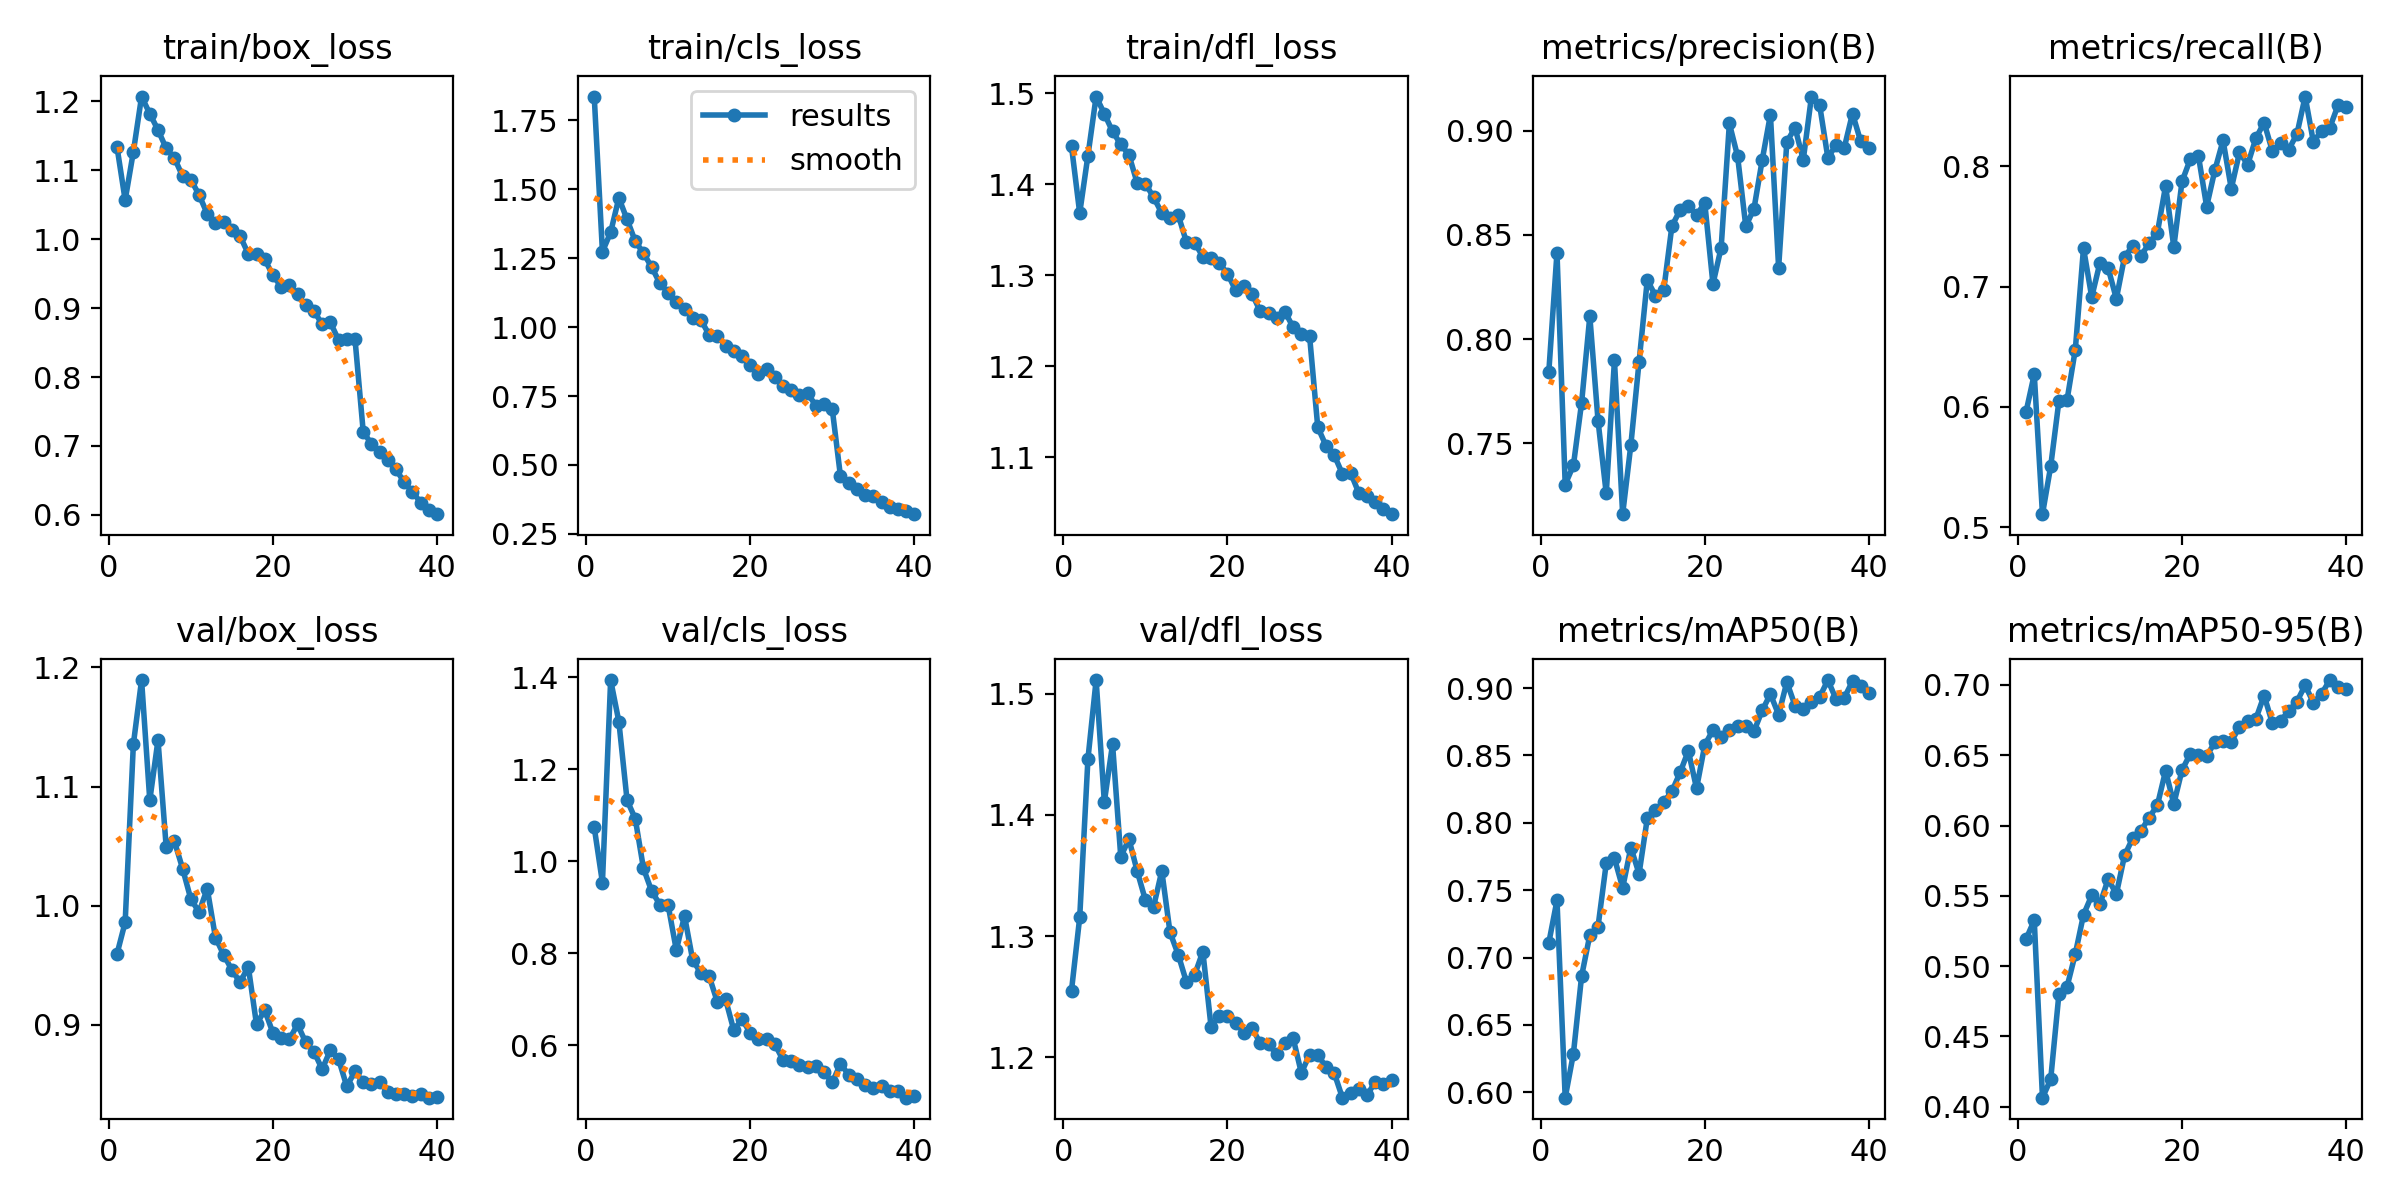

The data file committed next to this chart (first rows):
epoch, time, train/box_loss, train/cls_loss, train/dfl_loss, metrics/precision(B), metrics/recall(B), metrics/mAP50(B), metrics/mAP50-95(B), val/box_loss, val/cls_loss, val/dfl_loss, lr/pg0, lr/pg1, lr/pg2
1, 715.5, 1.134, 1.837, 1.442, 0.784, 0.5958, 0.7108, 0.5192, 0.9593, 1.074, 1.255, 0.003319, 0.003319, 0.07013
2, 862.4, 1.057, 1.274, 1.368, 0.8416, 0.6271, 0.7424, 0.5326, 0.9861, 0.9535, 1.315, 0.006487, 0.006487, 0.03997
3, 1016, 1.127, 1.344, 1.432, 0.7301, 0.5107, 0.596, 0.4065, 1.136, 1.394, 1.446, 0.009491, 0.009491, 0.009637
4, 1171, 1.207, 1.469, 1.497, 0.7392, 0.5505, 0.6286, 0.4194, 1.189, 1.304, 1.511, 0.009258, 0.009258, 0.009258
5, 1327, 1.182, 1.391, 1.478, 0.7694, 0.6047, 0.6862, 0.4799, 1.088, 1.133, 1.411, 0.00901, 0.00901, 0.00901
6, 1483, 1.159, 1.312, 1.458, 0.811, 0.6059, 0.7166, 0.4855, 1.139, 1.092, 1.458, 0.008762, 0.008762, 0.008762
7, 1638, 1.132, 1.268, 1.444, 0.7608, 0.6475, 0.723, 0.5087, 1.049, 0.9843, 1.366, 0.008515, 0.008515, 0.008515
8, 1794, 1.118, 1.218, 1.432, 0.7258, 0.732, 0.7698, 0.5365, 1.054, 0.9348, 1.38, 0.008268, 0.008268, 0.008268
9, 1950, 1.091, 1.159, 1.402, 0.7897, 0.6912, 0.7737, 0.5503, 1.031, 0.9057, 1.354, 0.00802, 0.00802, 0.00802
10, 2106, 1.087, 1.125, 1.401, 0.7158, 0.7198, 0.7517, 0.5441, 1.006, 0.9046, 1.33, 0.007772, 0.007772, 0.007772
11, 2261, 1.064, 1.091, 1.386, 0.7492, 0.7154, 0.7816, 0.5619, 0.9947, 0.8068, 1.324, 0.007525, 0.007525, 0.007525
12, 2417, 1.037, 1.067, 1.368, 0.7891, 0.6899, 0.7622, 0.5513, 1.014, 0.881, 1.354, 0.007278, 0.007278, 0.007278
13, 2573, 1.023, 1.032, 1.363, 0.8283, 0.7248, 0.8032, 0.5787, 0.9733, 0.7846, 1.303, 0.00703, 0.00703, 0.00703
14, 2729, 1.025, 1.026, 1.366, 0.8208, 0.7339, 0.8097, 0.591, 0.9588, 0.7569, 1.285, 0.006783, 0.006783, 0.006783
15, 2885, 1.013, 0.9724, 1.337, 0.8235, 0.7256, 0.8154, 0.5962, 0.9461, 0.7501, 1.262, 0.006535, 0.006535, 0.006535
16, 3040, 1.005, 0.9696, 1.336, 0.8543, 0.736, 0.8233, 0.6057, 0.9356, 0.6937, 1.268, 0.006287, 0.006287, 0.006287
17, 3196, 0.9788, 0.9319, 1.321, 0.862, 0.7449, 0.8374, 0.6145, 0.9489, 0.6996, 1.287, 0.00604, 0.00604, 0.00604
18, 3352, 0.9792, 0.914, 1.319, 0.8641, 0.7837, 0.8534, 0.6389, 0.9004, 0.6326, 1.225, 0.005792, 0.005792, 0.005792
19, 3508, 0.9709, 0.8943, 1.313, 0.8594, 0.7329, 0.8255, 0.6153, 0.9124, 0.6563, 1.234, 0.005545, 0.005545, 0.005545
20, 3667, 0.9475, 0.8635, 1.302, 0.8655, 0.7874, 0.8576, 0.6394, 0.8932, 0.6268, 1.234, 0.005298, 0.005298, 0.005298
21, 3825, 0.9312, 0.8311, 1.284, 0.8264, 0.8058, 0.8689, 0.6509, 0.8893, 0.6129, 1.228, 0.00505, 0.00505, 0.00505
22, 3984, 0.9331, 0.8465, 1.288, 0.844, 0.8086, 0.8637, 0.6501, 0.8878, 0.6129, 1.22, 0.004803, 0.004803, 0.004803
23, 4143, 0.9198, 0.8188, 1.28, 0.9036, 0.7666, 0.8689, 0.6495, 0.9003, 0.6022, 1.224, 0.004555, 0.004555, 0.004555
24, 4301, 0.9038, 0.785, 1.26, 0.8879, 0.7968, 0.8719, 0.6591, 0.8852, 0.5677, 1.211, 0.004307, 0.004307, 0.004307
25, 4458, 0.896, 0.7727, 1.258, 0.8542, 0.8216, 0.8715, 0.6604, 0.8774, 0.5663, 1.211, 0.00406, 0.00406, 0.00406
26, 4614, 0.8764, 0.7524, 1.254, 0.8627, 0.7814, 0.868, 0.6595, 0.8627, 0.5575, 1.203, 0.003812, 0.003812, 0.003812
27, 4770, 0.8793, 0.7596, 1.26, 0.886, 0.8115, 0.8833, 0.6704, 0.8789, 0.5517, 1.212, 0.003565, 0.003565, 0.003565
28, 4926, 0.8537, 0.7155, 1.243, 0.9078, 0.8015, 0.8955, 0.6742, 0.8711, 0.5547, 1.216, 0.003318, 0.003318, 0.003318
29, 5081, 0.8558, 0.721, 1.236, 0.8342, 0.8234, 0.8802, 0.6759, 0.8482, 0.541, 1.187, 0.00307, 0.00307, 0.00307
30, 5236, 0.855, 0.702, 1.234, 0.8948, 0.8364, 0.9044, 0.6925, 0.861, 0.5188, 1.202, 0.002822, 0.002822, 0.002822
31, 5393, 0.7207, 0.4586, 1.133, 0.9016, 0.8128, 0.8869, 0.6729, 0.8516, 0.5596, 1.202, 0.002575, 0.002575, 0.002575
32, 5548, 0.7029, 0.434, 1.113, 0.8861, 0.8192, 0.8845, 0.6744, 0.8503, 0.5354, 1.192, 0.002328, 0.002328, 0.002328
33, 5703, 0.6907, 0.4121, 1.102, 0.9165, 0.8139, 0.8898, 0.6814, 0.8519, 0.5268, 1.187, 0.00208, 0.00208, 0.00208
34, 5859, 0.68, 0.3917, 1.082, 0.9124, 0.8269, 0.8933, 0.6882, 0.8438, 0.5124, 1.167, 0.001832, 0.001832, 0.001832
35, 6015, 0.6661, 0.3859, 1.083, 0.8871, 0.858, 0.9059, 0.6997, 0.8419, 0.5075, 1.171, 0.001585, 0.001585, 0.001585
36, 6170, 0.647, 0.3645, 1.061, 0.8932, 0.8204, 0.8917, 0.6874, 0.8422, 0.5112, 1.174, 0.001337, 0.001337, 0.001337
37, 6325, 0.6336, 0.349, 1.057, 0.892, 0.8295, 0.8928, 0.6936, 0.8405, 0.5005, 1.169, 0.00109, 0.00109, 0.00109
38, 6481, 0.6179, 0.3413, 1.051, 0.9084, 0.8321, 0.905, 0.7034, 0.8419, 0.5007, 1.18, 0.0008425, 0.0008425, 0.0008425
39, 6636, 0.6073, 0.3312, 1.043, 0.8949, 0.8506, 0.9012, 0.6982, 0.8388, 0.4858, 1.178, 0.000595, 0.000595, 0.000595
40, 6792, 0.6011, 0.3215, 1.037, 0.8917, 0.8496, 0.8962, 0.6974, 0.8395, 0.4893, 1.182, 0.0003475, 0.0003475, 0.0003475
